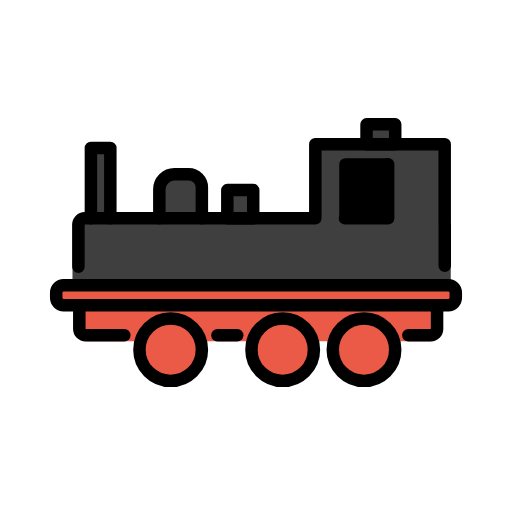
t = 0.00 s
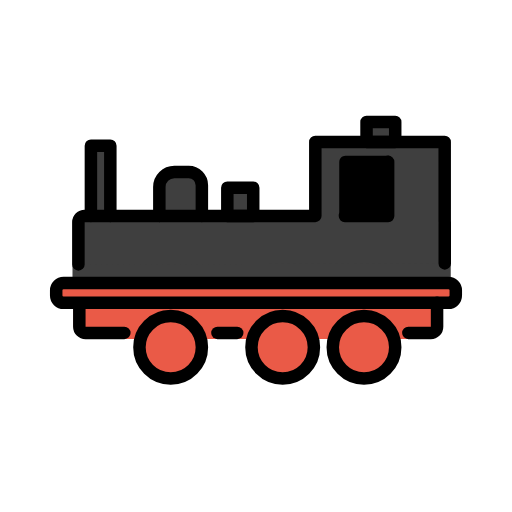
t = 0.48 s
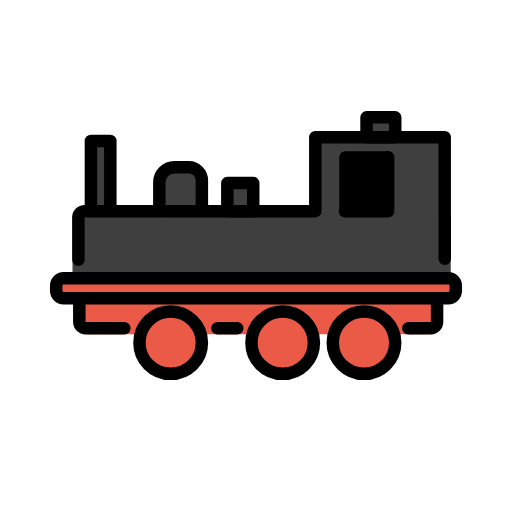
t = 1.43 s
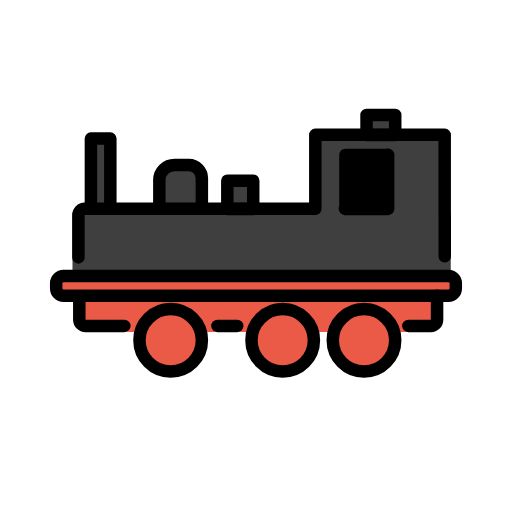
t = 1.90 s
t = 2.38 s: frame unchanged from t = 1.43 s, image omitted
t = 3.33 s: frame unchanged from t = 0.48 s, image omitted

The animated SVG that drew these frames (rendered in a browser with its animation timeline set to each time). Animation: 1 SMIL element (animateTransform=1); one cycle of 3.80 s, repeats indefinitely.

<?xml version='1.0' encoding='utf-8'?>
<svg xmlns="http://www.w3.org/2000/svg" id="emoji" viewBox="-5 -5 82 82" version="1.1" width="200" height="200" role="img">
  <title>OpenMoji: locomotive</title><g><g id="color">
    <path fill="#EA5A47" d="M7.7037,46.5833L7.7037,46.5833z" />
    <path fill="#3F3F3F" d="M67.19,30.9498v9.26c0,0.19-0.05,0.37-0.15,0.51c-0.07-0.01-0.15-0.02-0.23-0.02H6.75 c-0.09-0.14-0.14-0.31-0.14-0.49v-9.26c0-0.55,0.46-1,1.03-1h58.51c0.02,0,0.05,0,0.0699,0.01 C66.77,29.9897,67.19,30.4197,67.19,30.9498z" />
    <path fill="#EA5A47" d="M27.14,49.6598h-9.62c0.58-2.11,2.51-3.66,4.81-3.66S26.56,47.5497,27.14,49.6598z" />
    <rect x="31.4074" y="25.4404" width="4.1482" height="4.5232" fill="#3F3F3F" />
    <path fill="#3F3F3F" d="M27.2963,31.732h-6.7407c-0.0205,0-0.0371-0.0165-0.0371-0.037v-6.3704 c0-1.3295,1.0779-2.4074,2.4074-2.4074h2.2963c1.166,0,2.1111,0.9452,2.1111,2.1111v6.6667 C27.3333,31.7155,27.3168,31.732,27.2963,31.732z" />
    <rect x="9.5556" y="18.695" width="3.1111" height="11.6296" fill="#3F3F3F" />
    <path fill="#3F3F3F" d="M7.56,37.73v-6.78c0-0.55,0.45-1,1-1H45.5V18.1h20.72v12.75c0.01,0.03,0.01,0.07,0.01,0.1v6.6125 L7.56,37.73z" />
    <rect x="53.7037" y="14.9172" width="4.5926" height="3.1852" fill="#3F3F3F" />
    <path fill="#EA5A47" d="M45.27,50.9998c0,2.76-2.24,5-5,5s-5-2.24-5-5c0-0.46,0.06-0.91,0.19-1.34c0.44-1.63,1.7-2.9301,3.31-3.42 c0.48-0.16,0.98-0.24,1.5-0.24c0.93,0,1.79,0.25,2.53,0.69c1.11,0.65,1.94,1.71,2.28,2.97 C45.21,50.0898,45.27,50.5397,45.27,50.9998z" />
    <line x1="29.8241" x2="32.9907" y1="48.692" y2="48.692" fill="none" />
    <path fill="#EA5A47" d="M68,41.8798v0.82c0,0.65-0.53,1.18-1.19,1.18H65v4.71c0,0.59-0.48,1.07-1.07,1.07h-5.81 c-0.13-0.46-0.32-0.89-0.57-1.29c-0.88-1.42-2.46-2.37-4.25-2.37c-1.39,0-2.64,0.56-3.55,1.48c-0.59,0.6-1.04,1.34-1.27,2.1801 h-3.4c-0.34-1.26-1.17-2.32-2.28-2.97c-0.74-0.44-1.6-0.69-2.53-0.69c-0.52,0-1.02,0.08-1.5,0.24c-1.61,0.49-2.87,1.79-3.31,3.42 h-8.32c-0.58-2.11-2.51-3.66-4.81-3.66s-4.23,1.55-4.81,3.66H9.04c-1.2599,0-2.28-1.02-2.28-2.28v-3.5H5.19 c-0.66,0-1.19-0.53-1.19-1.18v-0.82c0-0.65,0.53-1.18,1.19-1.18h61.62c0.08,0,0.16,0.01,0.23,0.02 C67.59,40.8298,68,41.3098,68,41.8798z" />
    <path fill="#EA5A47" d="M58.3,50.9998c0,2.76-2.24,5-5,5c-2.77,0-5-2.24-5-5c0-0.46,0.06-0.91,0.18-1.34 c0.23-0.84,0.68-1.58,1.27-2.1801c0.91-0.92,2.16-1.48,3.55-1.48c1.79,0,3.37,0.95,4.25,2.37c0.25,0.4,0.44,0.83,0.57,1.29 C58.24,50.0898,58.3,50.5397,58.3,50.9998z" />
    <path fill="#EA5A47" d="M27.33,50.9998c0,2.76-2.24,5-5,5s-5-2.24-5-5c0-0.46,0.06-0.91,0.19-1.34c0.58-2.11,2.51-3.66,4.81-3.66 s4.23,1.55,4.81,3.66C27.27,50.0898,27.33,50.5397,27.33,50.9998z" />
    <path d="M57.3333,29.9636h-8v-8.6342c0-0.5523,0.4477-1,1-1h7V29.9636z" />
  </g>
  <g id="hair" />
  <g id="skin" />
  <g id="skin-shadow" />
  <g id="line">
    <rect x="31.4074" y="25.4404" width="4.1482" height="4.5232" fill="none" stroke="#000000" stroke-linecap="round" stroke-linejoin="round" stroke-miterlimit="10" stroke-width="2" />
    <path fill="none" stroke="#000000" stroke-linecap="round" stroke-linejoin="round" stroke-miterlimit="10" stroke-width="2" d="M27.33,25.0298v4.92h-6.81v-4.63c0-1.32,1.08-2.4,2.41-2.4h2.29C26.39,22.9197,27.33,23.8597,27.33,25.0298z" />
    <rect x="9.56" y="18.6998" width="3.11" height="11.25" fill="none" stroke="#000000" stroke-linecap="round" stroke-linejoin="round" stroke-miterlimit="10" stroke-width="2" />
    <path fill="none" stroke="#000000" stroke-linecap="round" stroke-linejoin="round" stroke-miterlimit="10" stroke-width="2" d="M66.23,37.5598v-6.61c0-0.03,0-0.07-0.01-0.1v-12.75H58.3h-4.6h-8.2v11.85h-9.94h-4.15h-4.08" />
    <path fill="none" stroke="#000000" stroke-linecap="round" stroke-linejoin="round" stroke-miterlimit="10" stroke-width="2" d="M7.56,37.7298v-6.78c0-0.55,0.45-1,1-1h1" />
    <line x1="20.52" x2="12.67" y1="29.9498" y2="29.9498" fill="none" stroke="#000000" stroke-linecap="round" stroke-linejoin="round" stroke-miterlimit="10" stroke-width="2" />
    <rect x="53.7037" y="14.9172" width="4.5926" height="3.1852" fill="none" stroke="#000000" stroke-linecap="round" stroke-linejoin="round" stroke-miterlimit="10" stroke-width="2" />
    <path fill="none" stroke="#000000" stroke-linecap="round" stroke-linejoin="round" stroke-miterlimit="10" stroke-width="2" d="M7.7037,44.5833v3.1087c0,0.5523,0.4477,1,1,1h6.2088" />
    <path fill="none" stroke="#000000" stroke-linecap="round" stroke-linejoin="round" stroke-miterlimit="10" stroke-width="2" d="M60.4028,48.692H64c0.5523,0,1-0.4477,1-1v-3.8118" />
    <line x1="29.8241" x2="32.9907" y1="48.692" y2="48.692" fill="none" stroke="#000000" stroke-linecap="round" stroke-linejoin="round" stroke-miterlimit="10" stroke-width="2" />
    <path fill="none" stroke="#000000" stroke-linecap="round" stroke-linejoin="round" stroke-miterlimit="10" stroke-width="2" d="M68,41.8798v0.82c0,0.65-0.53,1.18-1.19,1.18H5.19c-0.66,0-1.19-0.53-1.19-1.18v-0.82c0-0.65,0.53-1.18,1.19-1.18h61.62 C67.47,40.6998,68,41.2297,68,41.8798z" />
    <circle cx="53.2962" cy="51" r="5.0001" fill="none" stroke="#000000" stroke-linecap="round" stroke-linejoin="round" stroke-miterlimit="10" stroke-width="2" />
    <circle cx="40.273" cy="51" r="5.0001" fill="none" stroke="#000000" stroke-linecap="round" stroke-linejoin="round" stroke-miterlimit="10" stroke-width="2" />
    <circle cx="22.3332" cy="51" r="5.0001" fill="none" stroke="#000000" stroke-linecap="round" stroke-linejoin="round" stroke-miterlimit="10" stroke-width="2" />
    <polyline fill="none" stroke="#000000" stroke-linecap="round" stroke-linejoin="round" stroke-miterlimit="10" stroke-width="2" points="57.162,21.297 57.162,29.9636 50.2454,29.9636" />
  </g>
<animateTransform attributeName="transform" type="translate" values="0 0;0 -1.5;0 0" dur="3.8s" repeatCount="indefinite" /></g></svg>
